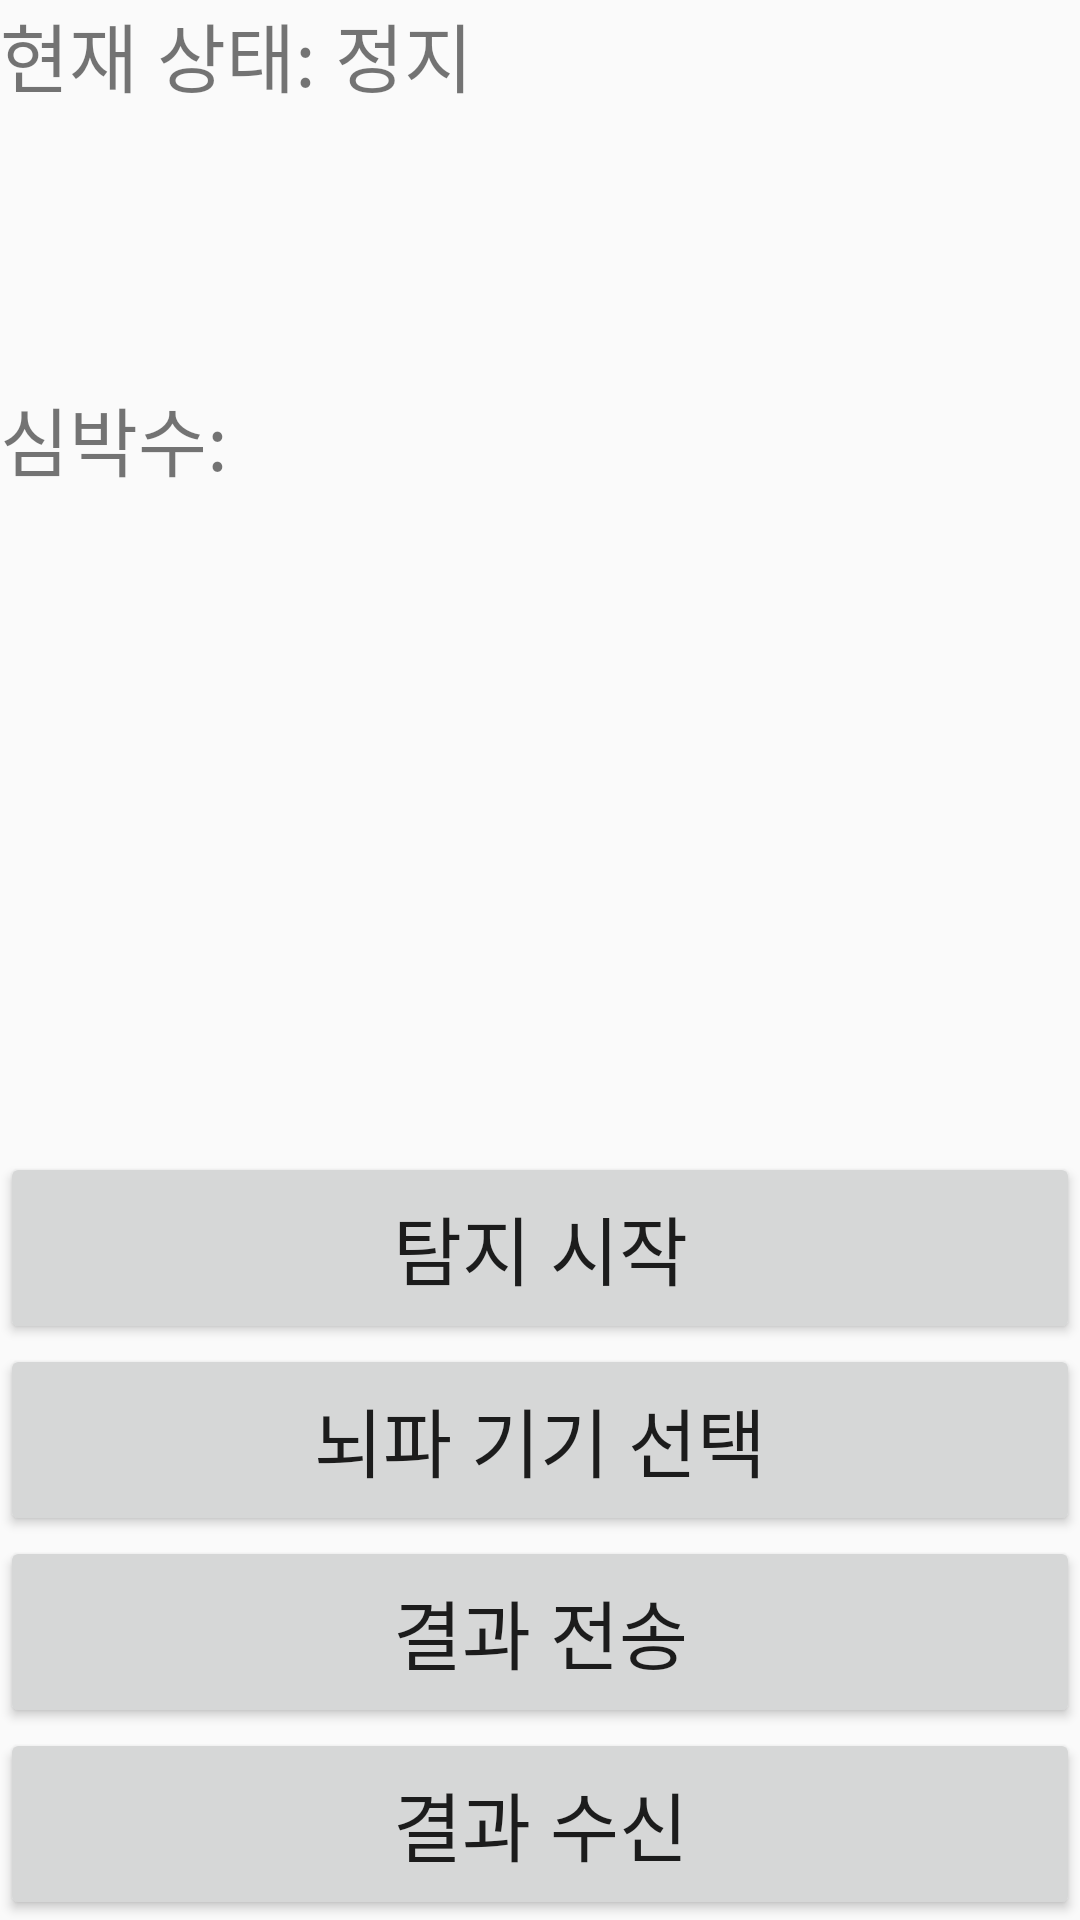

The Android layout XML behind this screen, and the referenced resources:
<!-- AndroidManifest.xml: application theme AppTheme -->
<!-- res/layout/activity_main.xml -->
<?xml version="1.0" encoding="utf-8"?>
<LinearLayout xmlns:android="http://schemas.android.com/apk/res/android"
    xmlns:app="http://schemas.android.com/apk/res-auto"
    xmlns:tools="http://schemas.android.com/tools"
    android:layout_width="match_parent"
    android:layout_height="match_parent"
    android:orientation="vertical" >

    <TextView
        android:id="@+id/cur_status"
        android:layout_width="match_parent"
        android:layout_height="0dp"
        android:layout_weight="2"
        android:textSize="25dp"
        android:text="현재 상태: 정지"/>

    <TextView
        android:id="@+id/heartrate_status"
        android:layout_width="match_parent"
        android:layout_height="0dp"
        android:layout_weight="2"
        android:textSize="25dp"
        android:text="심박수: "/>

    <LinearLayout
        android:id="@+id/wave_layout"
        android:layout_width="match_parent"
        android:layout_height="0dp"
        android:layout_weight="2"
        android:textSize="25dp"
        android:orientation="horizontal" />

    <Button
        android:id="@+id/switch_btn"
        android:layout_width="match_parent"
        android:layout_height="0dp"
        android:layout_weight="1"
        android:textSize="25dp"
        android:text="탐지 시작" />

    <Button
        android:id="@+id/select_mindwave_device"
        android:layout_width="match_parent"
        android:layout_height="0dp"
        android:layout_weight="1"
        android:textSize="25dp"
        android:text="뇌파 기기 선택" />

    <Button
        android:id="@+id/send_btn"
        android:layout_width="match_parent"
        android:layout_height="0dp"
        android:layout_weight="1"
        android:textSize="25dp"
        android:text="결과 전송" />

    <Button
        android:id="@+id/get_btn"
        android:layout_width="match_parent"
        android:layout_height="0dp"
        android:layout_weight="1"
        android:textSize="25dp"
        android:text="결과 수신" />
</LinearLayout>
<!-- resources referenced by this layout -->
<resources>
  <style name="AppTheme" parent="Theme.AppCompat.Light.DarkActionBar">
          
          <item name="colorPrimary">@color/colorPrimary</item>
          <item name="colorPrimaryDark">@color/colorPrimaryDark</item>
          <item name="colorAccent">@color/colorAccent</item>
          <item name="windowNoTitle">true</item>
          <item name="windowActionBar">false</item>
      </style>
  <!-- not gathered from this repository: default colours our renderer supplied (Android Studio template values) -->
  <color name="colorPrimary">#FF6200EE</color>
  <color name="colorPrimaryDark">#FF3700B3</color>
  <color name="colorAccent">#FF03DAC5</color>
</resources>
